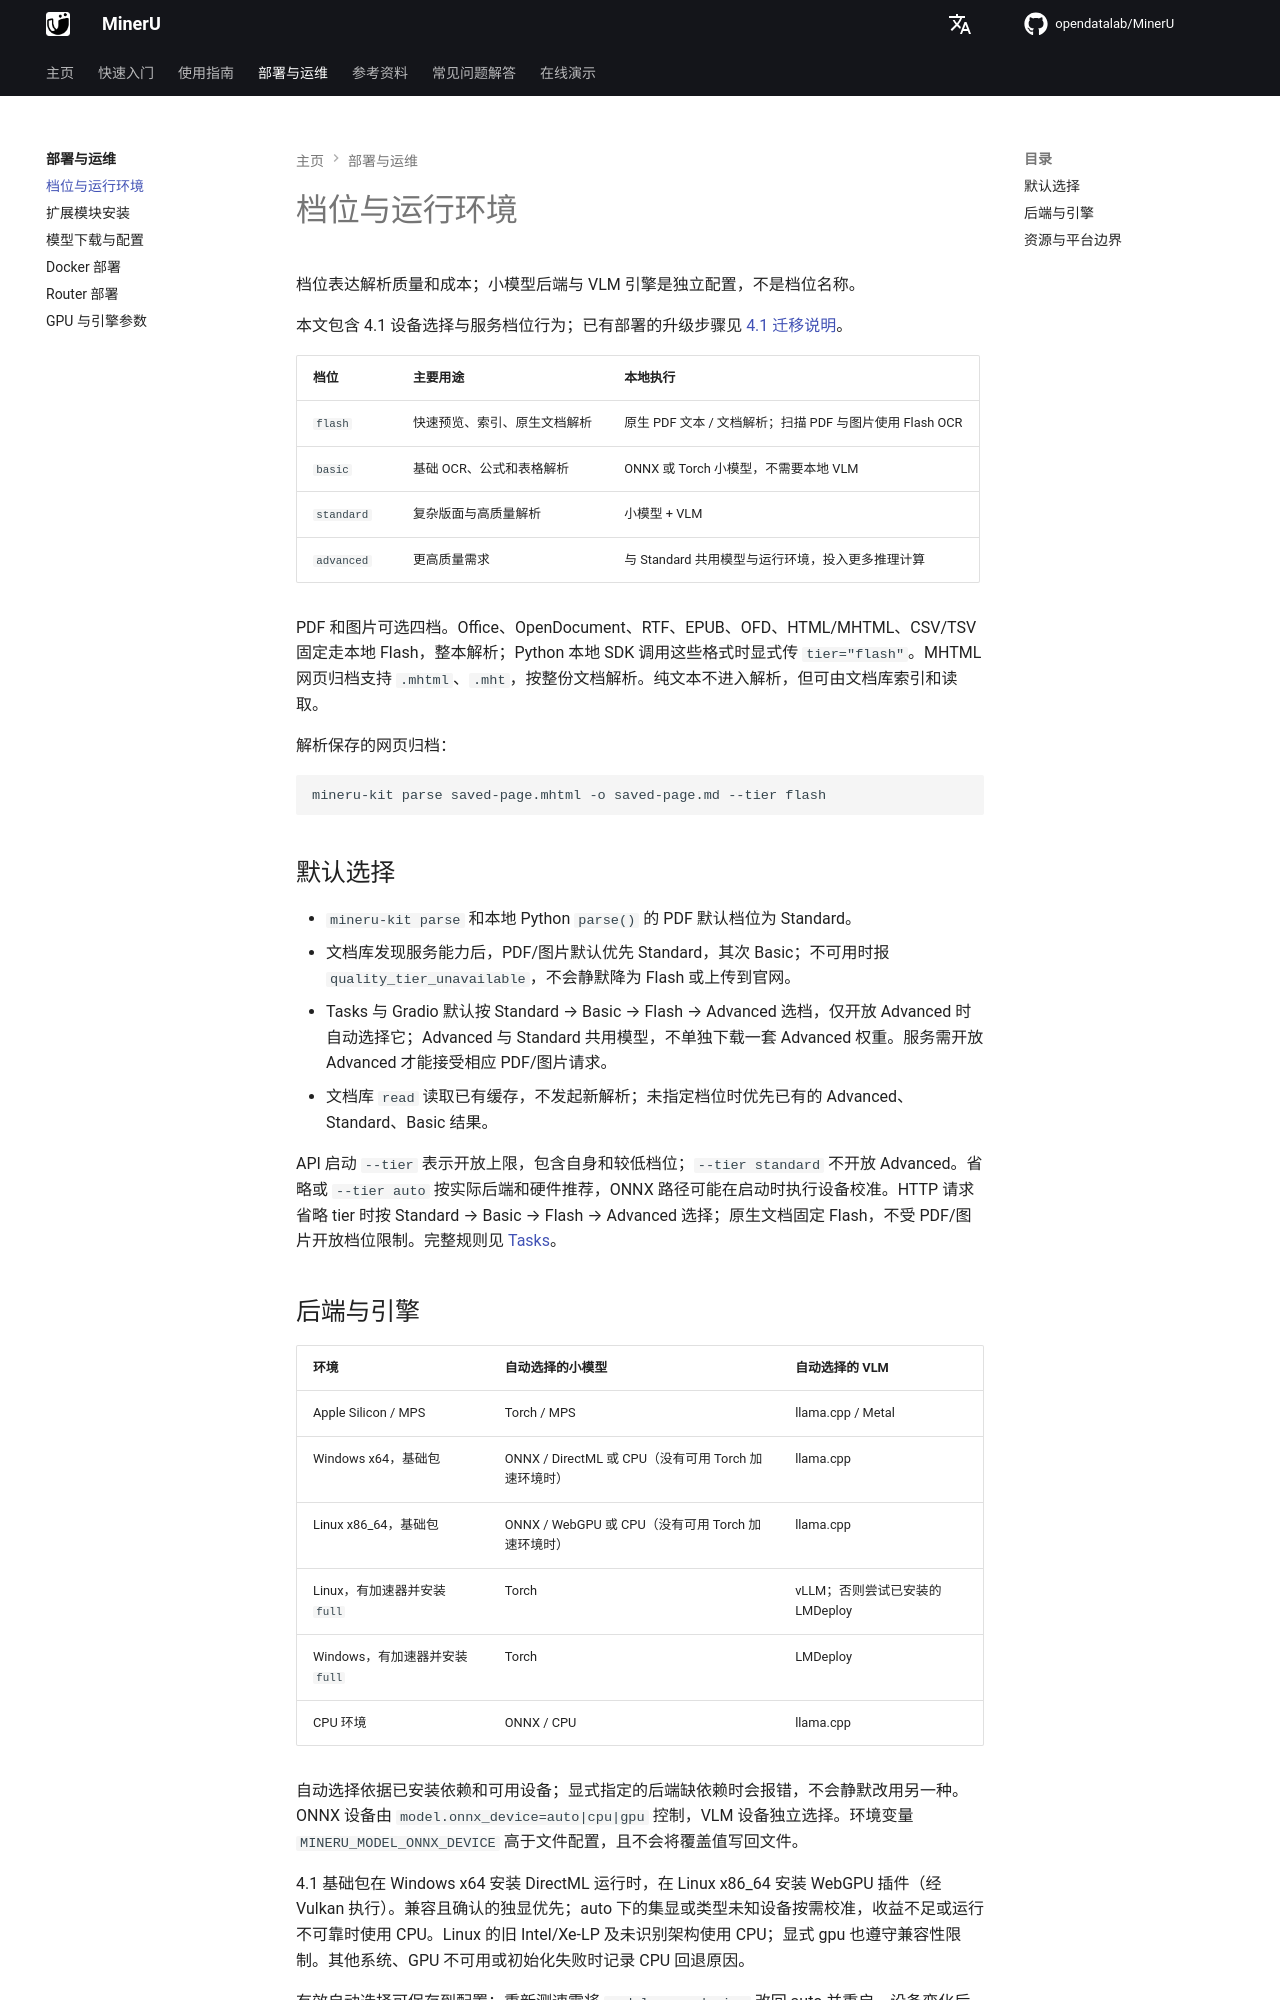

repository: opendatalab/MinerU · page: zh/usage/tiers/index.html · generator: mkdocs

# 档位与运行环境

档位表达解析质量和成本；小模型后端与 VLM 引擎是独立配置，不是档位名称。

本文包含 4.1 设备选择与服务档位行为；已有部署的升级步骤见 [4.1 迁移说明](../reference/migration_4_1.md)。

| 档位 | 主要用途 | 本地执行 |
| --- | --- | --- |
| `flash` | 快速预览、索引、原生文档解析 | 原生 PDF 文本 / 文档解析；扫描 PDF 与图片使用 Flash OCR |
| `basic` | 基础 OCR、公式和表格解析 | ONNX 或 Torch 小模型，不需要本地 VLM |
| `standard` | 复杂版面与高质量解析 | 小模型 + VLM |
| `advanced` | 更高质量需求 | 与 Standard 共用模型与运行环境，投入更多推理计算 |

PDF 和图片可选四档。Office、OpenDocument、RTF、EPUB、OFD、HTML/MHTML、CSV/TSV 固定走本地 Flash，整本解析；Python 本地 SDK 调用这些格式时显式传 `tier="flash"`。MHTML 网页归档支持 `.mhtml`、`.mht`，按整份文档解析。纯文本不进入解析，但可由文档库索引和读取。

解析保存的网页归档：

```bash
mineru-kit parse saved-page.mhtml -o saved-page.md --tier flash
```

## 默认选择

- `mineru-kit parse` 和本地 Python `parse()` 的 PDF 默认档位为 Standard。
- 文档库发现服务能力后，PDF/图片默认优先 Standard，其次 Basic；不可用时报 `quality_tier_unavailable`，不会静默降为 Flash 或上传到官网。
- Tasks 与 Gradio 默认按 Standard → Basic → Flash → Advanced 选档，仅开放 Advanced 时自动选择它；Advanced 与 Standard 共用模型，不单独下载一套 Advanced 权重。服务需开放 Advanced 才能接受相应 PDF/图片请求。
- 文档库 `read` 读取已有缓存，不发起新解析；未指定档位时优先已有的 Advanced、Standard、Basic 结果。

API 启动 `--tier` 表示开放上限，包含自身和较低档位；`--tier standard` 不开放 Advanced。省略或 `--tier auto` 按实际后端和硬件推荐，ONNX 路径可能在启动时执行设备校准。HTTP 请求省略 tier 时按 Standard → Basic → Flash → Advanced 选择；原生文档固定 Flash，不受 PDF/图片开放档位限制。完整规则见 [Tasks](tasks.md)。
